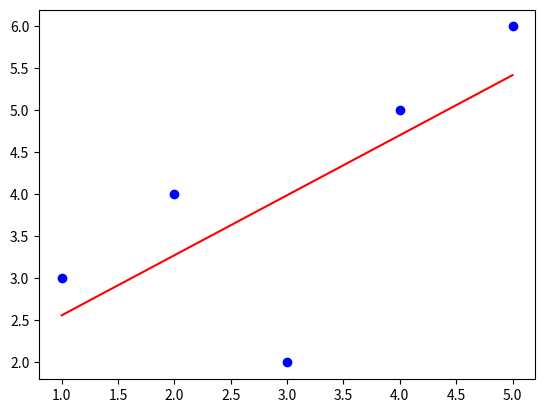

The matplotlib source for this figure:
import numpy as np
import matplotlib.pyplot as plt

X = np.array([1, 2, 3, 4, 5])       # Example: Feature (e.g., study hours)
Y = np.array([3, 4, 2, 5, 6])       # Example: Target (e.g., test score)

#parameters
learning_rate = 0.01     
iterations = 1000         
m, c = 0, 0       

n = float(len(X))

# Gradient Descent Algorithm working starts here ----------------
for i in range(iterations):
    Y_pred = m * X + c

    # Calculate gradients
    m_gradient = (-2/n) * np.sum(X * (Y - Y_pred))
    c_gradient = (-2/n) * np.sum(Y - Y_pred)

    #updating the gradients
    m = m - learning_rate * m_gradient
    c = c - learning_rate * c_gradient
#------------ends here-------------------------------------------

# Final parameters
print(f"\nFinal parameters: m = {m:.4f}, c = {c:.4f}")

# Cost Function (Mean Squared Error)
def cost_function(Y, Y_pred):
    return np.mean((Y - Y_pred) ** 2)

# Compute and display final cost
final_loss = cost_function(Y, m * X + c)
print(f"Final Loss: {final_loss:.4f}")

#plotting the graph with the regession line
plt.scatter(X, Y, color='blue', label='Data Points')
plt.plot(X, m * X + c, color='red', label='Fitted Line')
plt.show()